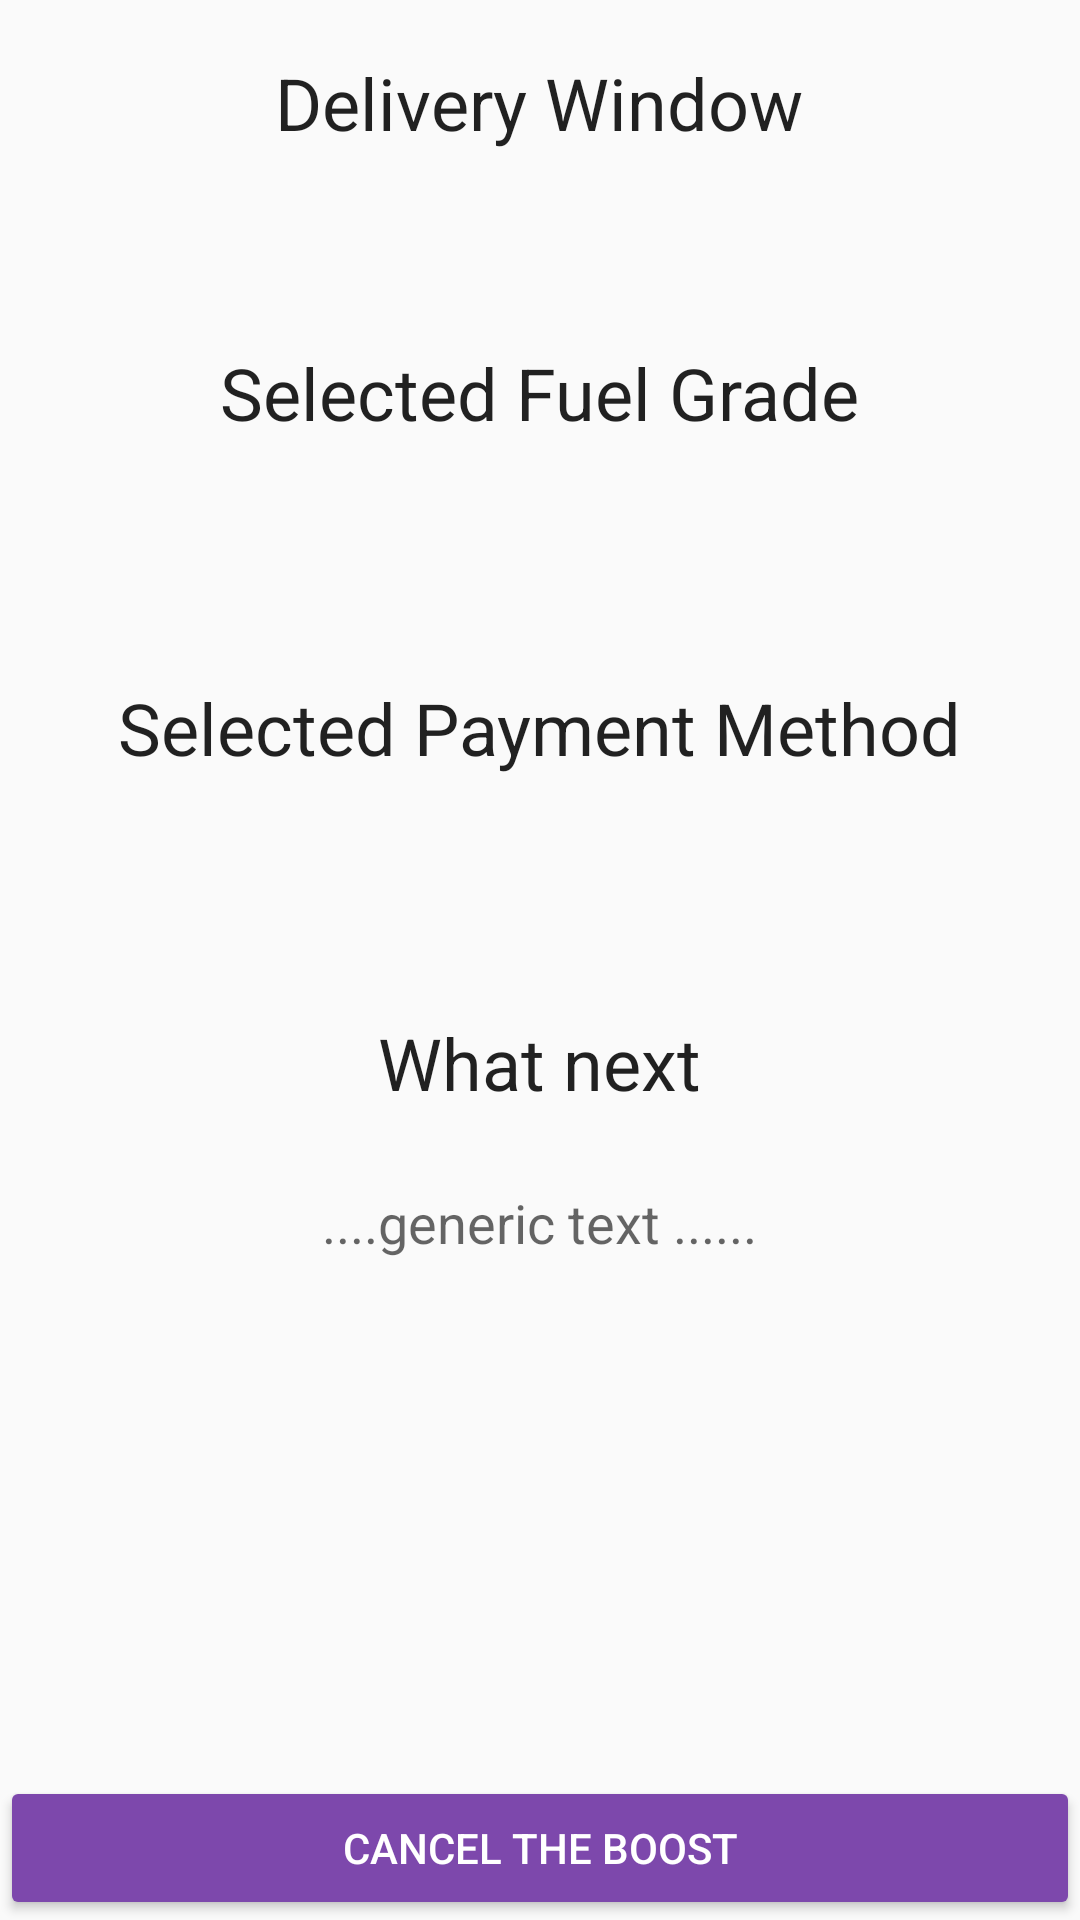

Reconstruct the res/layout file that produces this screen, plus the resources it refers to.
<!-- AndroidManifest.xml: application theme AppTheme -->
<!-- res/layout/fragment_boost_summary.xml -->
<?xml version="1.0" encoding="utf-8"?>
<RelativeLayout xmlns:android="http://schemas.android.com/apk/res/android"
    android:layout_width="match_parent"
    android:layout_height="match_parent"

    >

  <LinearLayout
      android:layout_width="match_parent"
      android:layout_height="wrap_content"
      android:orientation="vertical"
      android:gravity="top|center"
      >

  <TextView
      android:id="@+id/textView"
      android:layout_width="wrap_content"
      android:layout_height="wrap_content"

      android:layout_marginTop="18dp"
      android:text="Delivery Window"
      style="@style/TextAppearance.AppCompat.Headline"
      />
  <TextView
      android:id="@+id/textViewDeliveryTime"
      android:layout_width="wrap_content"
      android:layout_height="wrap_content"

      android:layout_marginTop="10dp"

      style="@style/TextAppearance.AppCompat.Medium"
      />
  <TextView
      android:id="@+id/textView3"
      android:layout_width="wrap_content"
      android:layout_height="wrap_content"

      android:layout_marginTop="30dp"
      android:text="Selected Fuel Grade"
      style="@style/TextAppearance.AppCompat.Headline"
      />
  <TextView
      android:id="@+id/textViewFuelType"
      android:layout_width="wrap_content"
      android:layout_height="wrap_content"

      android:layout_marginTop="25dp"

      style="@style/TextAppearance.AppCompat.Medium"
      />
  <TextView

      android:layout_width="wrap_content"
      android:layout_height="wrap_content"

      android:layout_marginTop="30dp"
      android:text="Selected Payment Method"
      style="@style/TextAppearance.AppCompat.Headline"
      />
  <TextView
      android:id="@+id/textViewPaymentMethod"
      android:layout_width="wrap_content"
      android:layout_height="wrap_content"

      android:layout_marginTop="25dp"

      style="@style/TextAppearance.AppCompat.Medium"
      />

  <TextView

      android:layout_width="wrap_content"
      android:layout_height="wrap_content"

      android:layout_marginTop="30dp"
      android:text="What next"
      style="@style/TextAppearance.AppCompat.Headline"
      />
  <TextView

      android:layout_width="wrap_content"
      android:layout_height="wrap_content"
      android:text="....generic text ......"
      android:layout_marginTop="25dp"

      style="@style/TextAppearance.AppCompat.Medium"
      />

  </LinearLayout>
  <Button
      android:id="@+id/btnNext"
      android:layout_width="match_parent"
      android:layout_height="wrap_content"
      android:layout_alignParentBottom="true"
      android:layout_centerHorizontal="true"
      android:text="@string/select_cancel"
      style="@style/Base.Widget.AppCompat.Button.Colored"
      />
</RelativeLayout>
<!-- resources referenced by this layout -->
<resources>
  <string name="select_cancel">Cancel the boost</string>
  <style name="AppTheme" parent="Theme.AppCompat.Light.NoActionBar">
      
      <item name="colorPrimary">@color/colorPrimary</item>
      <item name="colorPrimaryDark">@color/colorPrimaryDark</item>
      <item name="colorAccent">@color/colorAccent</item>
    </style>
  <color name="colorPrimary">#3F51B5</color>
  <color name="colorPrimaryDark">#303F9F</color>
  <color name="colorAccent">#7D48AC</color>
</resources>
